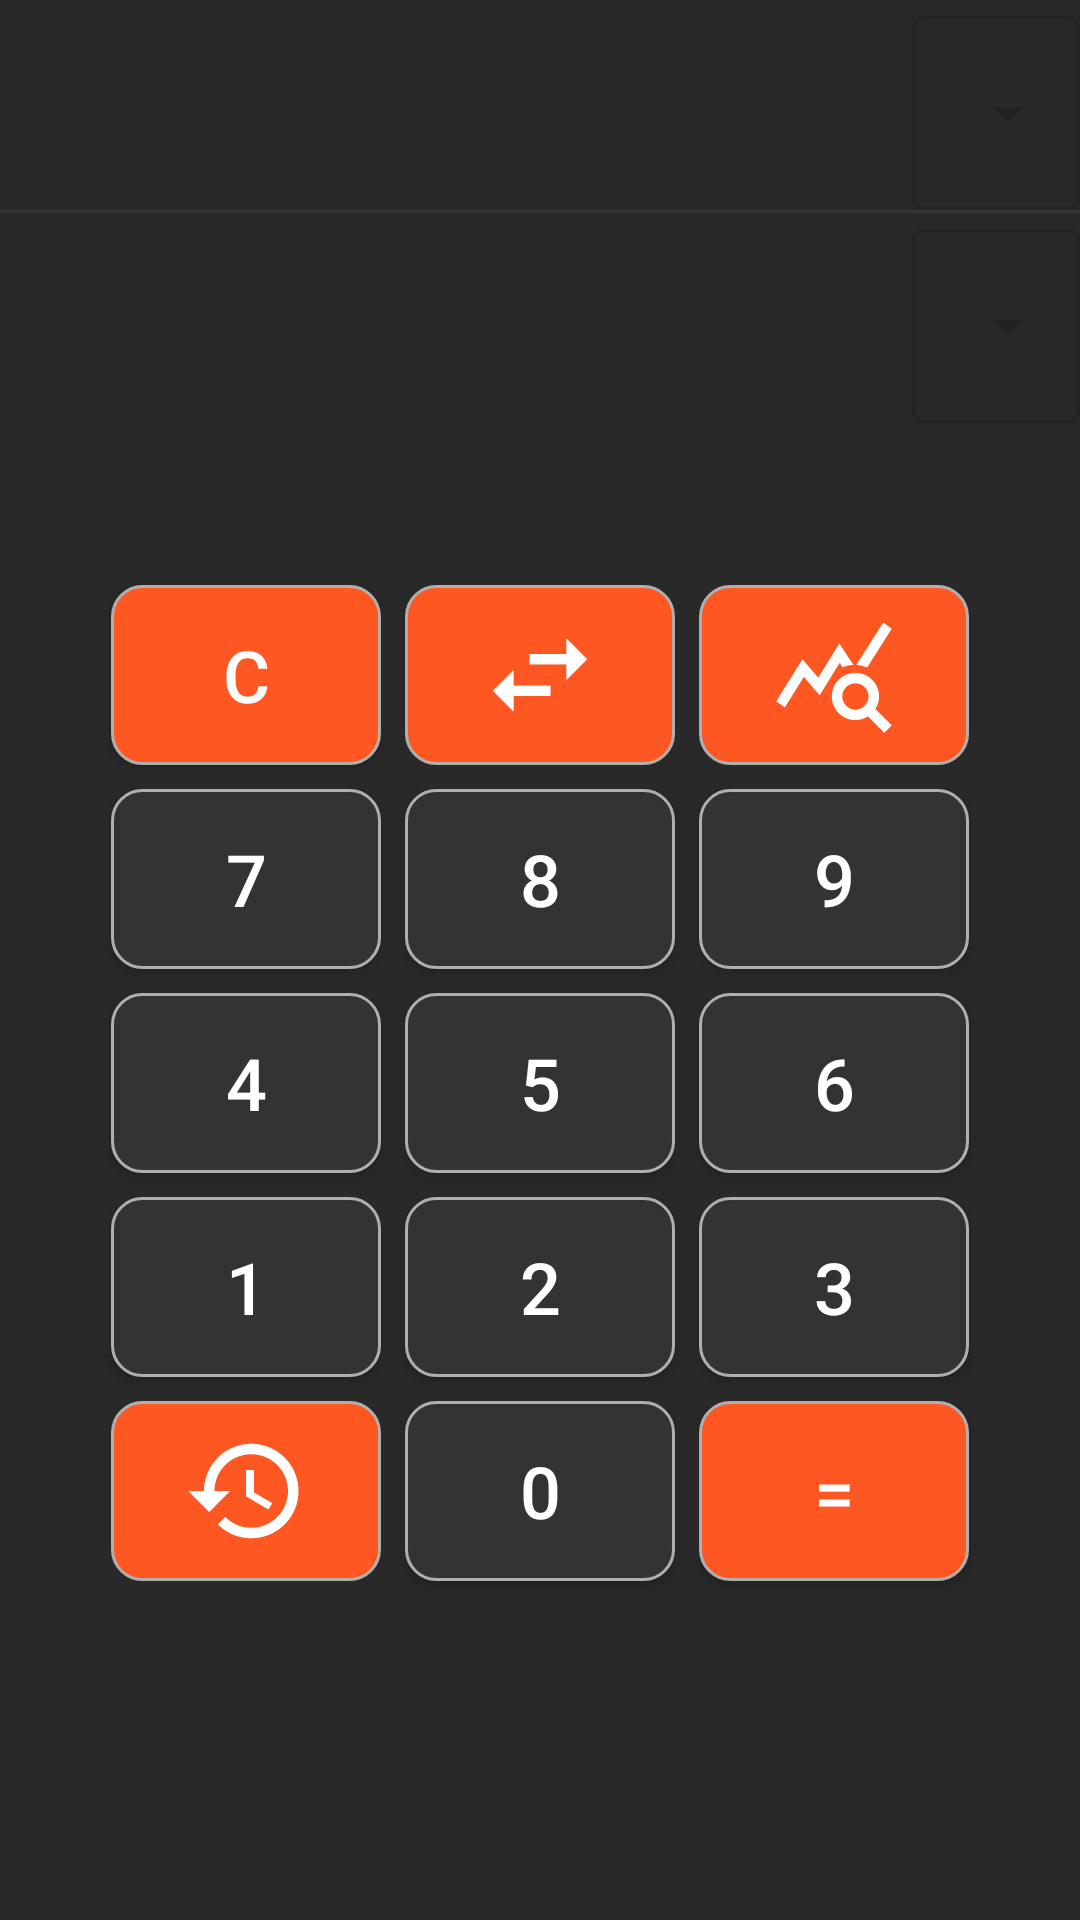

Produce the Android XML layout that renders to this screen, including the resource entries it uses.
<!-- AndroidManifest.xml: application theme Theme.CurrencyWizard -->
<!-- res/layout/fragment_converter.xml -->
<?xml version="1.0" encoding="utf-8"?>
<androidx.constraintlayout.widget.ConstraintLayout xmlns:android="http://schemas.android.com/apk/res/android"
    xmlns:app="http://schemas.android.com/apk/res-auto"
    xmlns:tools="http://schemas.android.com/tools"
    android:layout_width="match_parent"
    android:layout_height="match_parent"
    tools:context=".presenter.converter.ConverterFragment"
    android:layout_gravity="center_vertical"
    android:background="#292929">

    <LinearLayout
        android:id="@+id/values"
        style="@style/Widget.MaterialComponents.TextInputLayout.OutlinedBox.ExposedDropdownMenu"
        android:layout_width="match_parent"
        android:layout_height="wrap_content"
        android:orientation="vertical"
        app:layout_constraintBottom_toTopOf="@id/keyboard"
        >
        <LinearLayout
            android:layout_width="match_parent"
            android:layout_height="70dp"
            android:gravity="center"
            android:orientation="horizontal">

            <TextView
                android:id="@+id/base_currency_text_view"
                android:layout_width="0dp"
                android:layout_height="match_parent"
                android:layout_weight="1"
                android:gravity="center"
                android:textSize="24sp"
                android:textColor="@color/white" />

            <com.google.android.material.textfield.TextInputLayout

                style="@style/Widget.MaterialComponents.TextInputLayout.OutlinedBox.ExposedDropdownMenu"
                android:layout_width="wrap_content"
                android:layout_height="match_parent"
                >

                <AutoCompleteTextView
                    android:id="@+id/base_currency_dropdown"
                    android:gravity="center"
                    android:layout_width="match_parent"
                    android:layout_height="match_parent"
                    android:layout_weight="1"
                    android:textColor="@color/white"
                    android:inputType="none"
                    tools:text="USD" />

            </com.google.android.material.textfield.TextInputLayout>

            

        </LinearLayout>

        <View
            android:layout_width="match_parent"
            android:layout_height="1dp"
            android:background="#353535"/>

        <LinearLayout
            android:layout_width="match_parent"
            android:layout_height="70dp"

            android:gravity="center"
            android:orientation="horizontal"
            app:layout_constraintStart_toStartOf="parent"
            app:layout_constraintTop_toTopOf="parent">

            <TextView
                android:id="@+id/target_currency_text_view"
                android:layout_width="0dp"
                android:layout_height="match_parent"
                android:layout_weight="1"
                android:gravity="center"
                android:textSize="24sp"
                android:textColor="@color/white" />

            <com.google.android.material.textfield.TextInputLayout
                style="@style/Widget.MaterialComponents.TextInputLayout.OutlinedBox.ExposedDropdownMenu"
                android:layout_width="wrap_content"
                android:layout_height="match_parent">
                <AutoCompleteTextView
                    android:id="@+id/target_currency_dropdown"
                    android:gravity="center"
                    android:layout_width="match_parent"
                    android:layout_height="match_parent"
                    android:layout_weight="1"
                    android:textColor="@color/white"
                    android:inputType="none"
                    tools:text="EUR" />

            </com.google.android.material.textfield.TextInputLayout>
        </LinearLayout>
    </LinearLayout>

    <GridLayout
        android:id="@+id/keyboard"
        android:layout_width="wrap_content"
        android:layout_height="wrap_content"
        android:layout_margin="50dp"
        android:layout_marginTop="148dp"
        android:columnCount="3"
        android:rowCount="5"
        android:useDefaultMargins="true"
        app:layout_constraintEnd_toEndOf="parent"
        app:layout_constraintStart_toStartOf="parent"
        app:layout_constraintTop_toBottomOf="@id/values">

        <androidx.appcompat.widget.AppCompatButton
            android:id="@+id/btn_1"
            style="@style/KeyboardButtonStyle"
            android:layout_row="3"
            android:layout_column="0"
            android:background="@drawable/digit_button_bg"
            android:text="@string/_1" />

        <androidx.appcompat.widget.AppCompatButton
            android:id="@+id/btn_2"
            style="@style/KeyboardButtonStyle"
            android:layout_row="3"
            android:layout_column="1"
            android:background="@drawable/digit_button_bg"
            android:text="@string/_2"/>

        <androidx.appcompat.widget.AppCompatButton
            android:id="@+id/btn_3"
            style="@style/KeyboardButtonStyle"
            android:layout_row="3"
            android:layout_column="2"
            android:background="@drawable/digit_button_bg"
            android:text="@string/_3"/>

        <androidx.appcompat.widget.AppCompatButton
            android:id="@+id/btn_4"
            style="@style/KeyboardButtonStyle"
            android:layout_row="2"
            android:layout_column="0"
            android:background="@drawable/digit_button_bg"
            android:text="@string/_4" />

        <androidx.appcompat.widget.AppCompatButton
            android:id="@+id/btn_5"
            style="@style/KeyboardButtonStyle"
            android:layout_row="2"
            android:layout_column="1"
            android:background="@drawable/digit_button_bg"
            android:text="@string/_5"/>

        <androidx.appcompat.widget.AppCompatButton
            android:id="@+id/btn_6"
            style="@style/KeyboardButtonStyle"
            android:layout_row="2"
            android:layout_column="2"
            android:background="@drawable/digit_button_bg"
            android:text="@string/_6" />

        <androidx.appcompat.widget.AppCompatButton
            android:id="@+id/btn_7"
            style="@style/KeyboardButtonStyle"
            android:layout_row="1"
            android:layout_column="0"
            android:background="@drawable/digit_button_bg"
            android:text="@string/_7"/>

        <androidx.appcompat.widget.AppCompatButton
            android:id="@+id/btn_8"
            style="@style/KeyboardButtonStyle"
            android:layout_row="1"
            android:layout_column="1"
            android:background="@drawable/digit_button_bg"
            android:text="@string/_8" />

        <androidx.appcompat.widget.AppCompatButton
            android:id="@+id/btn_9"
            style="@style/KeyboardButtonStyle"
            android:layout_row="1"
            android:layout_column="2"
            android:background="@drawable/digit_button_bg"
            android:text="@string/_9"/>

        <androidx.appcompat.widget.AppCompatImageButton
            android:id="@+id/btn_history"
            style="@style/KeyboardButtonStyle"
            android:layout_row="4"
            android:layout_column="0"
            android:background="@drawable/action_button_bg"
            android:src="@mipmap/history_icon"
            />

        <androidx.appcompat.widget.AppCompatButton
            android:id="@+id/btn_0"
            style="@style/KeyboardButtonStyle"
            android:layout_row="4"
            android:layout_column="1"
            android:background="@drawable/digit_button_bg"
            android:text="@string/_0"
            />

        <androidx.appcompat.widget.AppCompatButton
            android:id="@+id/btn_equal"
            style="@style/KeyboardButtonStyle"
            android:layout_row="4"
            android:layout_column="2"
            android:background="@drawable/action_button_bg"
            android:text="@string/equal"/>

        <androidx.appcompat.widget.AppCompatButton
            android:id="@+id/btn_clear"
            style="@style/KeyboardButtonStyle"
            android:layout_row="0"
            android:layout_column="0"
            android:background="@drawable/action_button_bg"
            android:text="@string/clear" />

        <androidx.appcompat.widget.AppCompatImageButton
            android:id="@+id/btn_switch"
            style="@style/KeyboardButtonStyle"
            android:layout_row="0"
            android:layout_column="1"
            android:background="@drawable/action_button_bg"
            android:src="@mipmap/swap_icon" />

        <androidx.appcompat.widget.AppCompatImageButton
            android:id="@+id/btn_graph"
            style="@style/KeyboardButtonStyle"
            android:layout_row="0"
            android:layout_column="2"
            android:background="@drawable/action_button_bg"
            android:src="@mipmap/geaph_icon" />

    </GridLayout>

</androidx.constraintlayout.widget.ConstraintLayout>
<!-- resources referenced by this layout -->
<resources>
  <color name="white">#FFFFFFFF</color>
  <!-- drawable action_button_bg (drawable) -->
  <?xml version="1.0" encoding="utf-8"?>
  <shape xmlns:android="http://schemas.android.com/apk/res/android">
      <solid android:color="@color/ardentRedOrange"/>
      <stroke android:width="1dp" android:color="#afafaf" />
      <corners android:radius="10dp"/>
      <padding android:left="0dp" android:top="0dp" android:right="0dp" android:bottom="0dp" />
  </shape>
  <!-- drawable digit_button_bg (drawable) -->
  <?xml version="1.0" encoding="utf-8"?>
  <shape xmlns:android="http://schemas.android.com/apk/res/android">
      <solid android:color="#333333"/>
      <stroke android:width="1dp" android:color="#afafaf" />
      <corners android:radius="10dp"/>
      <padding android:left="0dp" android:top="0dp" android:right="0dp" android:bottom="0dp" />
  </shape>
  <!-- mipmap geaph_icon: png bitmap (mipmap-hdpi, 1607 bytes) -->
  <!-- mipmap history_icon: png bitmap (mipmap-hdpi, 1443 bytes) -->
  <!-- mipmap swap_icon: png bitmap (mipmap-hdpi, 437 bytes) -->
  <string name="_0">0</string>
  <string name="_1">1</string>
  <string name="_2">2</string>
  <string name="_3">3</string>
  <string name="_4">4</string>
  <string name="_5">5</string>
  <string name="_6">6</string>
  <string name="_7">7</string>
  <string name="_8">8</string>
  <string name="_9">9</string>
  <string name="clear">C</string>
  <string name="equal">=</string>
  <style name="KeyboardButtonStyle">
          <item name="android:layout_width">90dp</item>
          <item name="android:layout_height">60dp</item>
          <item name="android:textSize">24sp</item>
          <item name="android:layout_gravity">center</item>
          <item name="android:textColor">@color/white</item>
      </style>
  <style name="Theme.CurrencyWizard" parent="Base.Theme.CurrencyWizard" />
  <color name="ardentRedOrange">#FF5722</color>
  <style name="Base.Theme.CurrencyWizard" parent="Theme.Material3.DayNight.NoActionBar">
          
          
      </style>
</resources>
